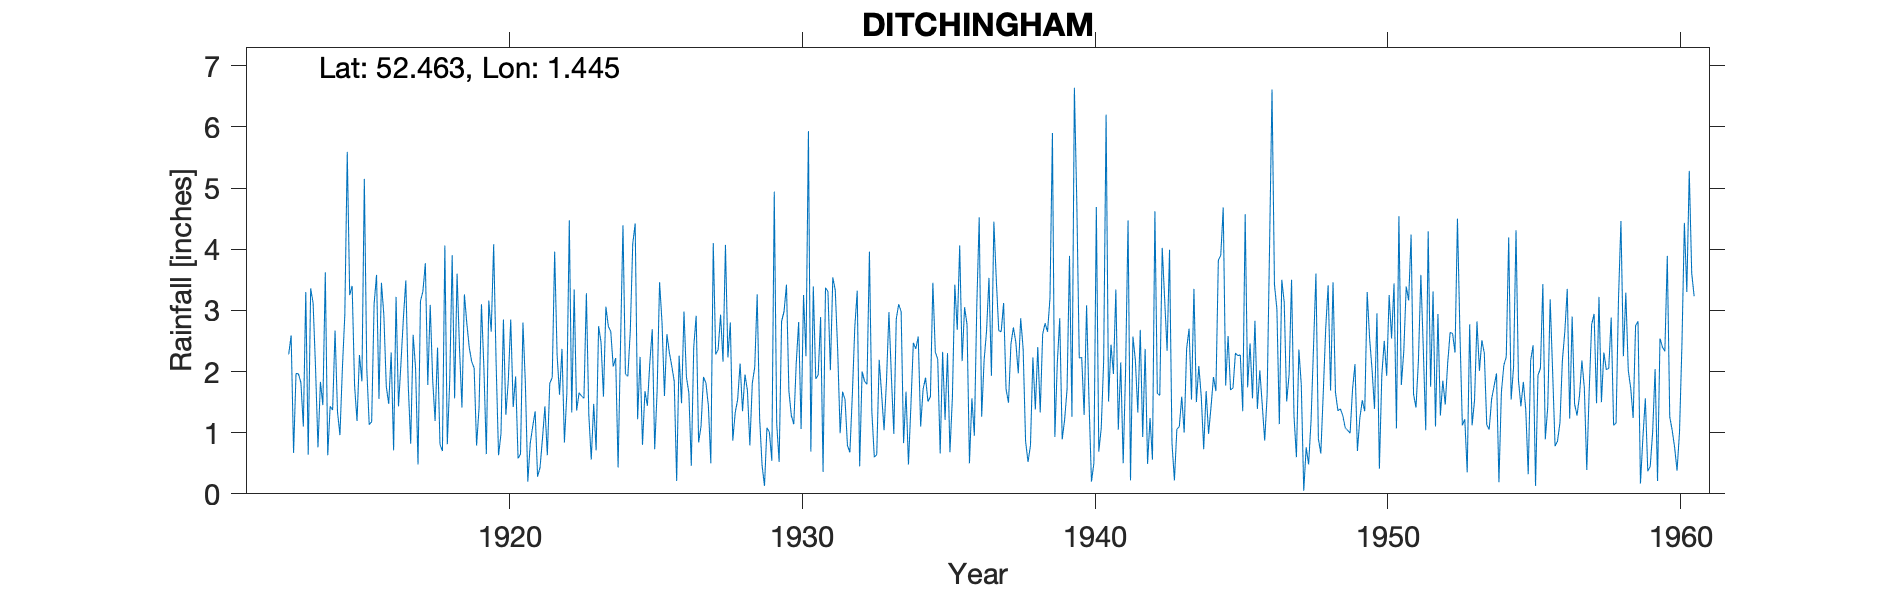

Source data for this figure (header and first rows):
DITCHINGHAM, , , , , , , , , , , , , , , , , , , , , , , 
Grid ref, TM341906, Long, 1.445, Lat, 52.46, Elevation, 25, ft, , , , , , , , , , , , , , , 
Station no, 1402, , , , , , , , , , , , , , , , , , , , , , 
, 1910, 1911, 1912, 1913, 1914, 1915, 1916, 1917, 1918, 1919, 1920, 1921, 1922, 1923, 1924, 1925, 1926, 1927, 1928, 1929, 1930, 1931, 1932
January, , , , 2.59, 1.83, 3.25, 1.55, 1.77, 2.39, 2.79, 2.15, 1.8, 3.96, 1.56, 2.08, 0.8, 2.09, 1.11, 2.8, 1.24, 1.68, 1.94, 0.79
February, , , , 0.67, 1.45, 3.4, 3.45, 0.82, 0.81, 2.39, 0.63, 0.2, 2.27, 3.28, 2.22, 1.68, 1.84, 1.91, 0.87, 0.47, 1.28, 2.89, 0.68
March, , , , 1.97, 3.62, 1.77, 2.92, 2.6, 0.7, 2.16, 0.98, 0.83, 1.62, 1.29, 0.43, 1.44, 0.21, 1.81, 1.33, 0.13, 1.14, 0.36, 1.62
April, , , , 1.96, 0.63, 1.19, 1.75, 2.05, 4.06, 2.06, 2.85, 1.1, 2.37, 0.56, 2.46, 2.14, 2.26, 1.44, 1.54, 1.08, 2.13, 3.37, 2.72
May, , , , 1.82, 1.43, 2.27, 1.47, 0.48, 0.81, 0.79, 1.29, 1.35, 0.84, 1.47, 4.39, 2.69, 1.48, 0.5, 2.13, 1.01, 2.81, 3.31, 3.32
June, , , , 1.1, 1.37, 1.84, 2.31, 3.15, 1.85, 1.4, 1.85, 0.28, 1.65, 0.71, 1.96, 0.73, 2.98, 4.1, 1.35, 0.54, 1.06, 2.02, 0.45
July, , , , 3.3, 2.67, 5.15, 0.71, 3.31, 3.9, 3.1, 2.85, 0.43, 4.47, 2.74, 1.92, 1.69, 1.91, 2.28, 1.95, 4.94, 3.25, 3.54, 2
August, , , , 0.64, 1.34, 2.05, 3.22, 3.77, 1.56, 2.06, 1.42, 0.9, 1.33, 2.48, 2.67, 3.46, 1.65, 2.36, 1.69, 1.15, 2.25, 3.33, 1.84
September, , , , 3.36, 0.96, 1.13, 1.43, 1.78, 3.6, 0.65, 1.92, 1.43, 3.34, 1.59, 4.09, 2.8, 0.46, 2.93, 0.79, 0.52, 5.93, 2.34, 1.79
October, , , , 3.12, 2.05, 1.18, 2.13, 3.09, 2.38, 3.16, 0.58, 0.63, 1.36, 3.06, 4.42, 1.6, 2.4, 2.16, 1.81, 2.82, 0.69, 0.99, 3.96
November, , , , 2.06, 2.93, 3.1, 2.87, 1.87, 1.41, 2.65, 0.65, 1.81, 1.65, 2.74, 1.22, 2.61, 2.91, 4.07, 2.07, 2.98, 3.39, 1.67, 1.34
December, , , 2.28, 0.76, 5.59, 3.58, 3.49, 1.19, 3.26, 4.08, 2.8, 1.9, 1.6, 2.65, 2.24, 2.31, 0.84, 2.23, 3.26, 3.42, 1.88, 1.54, 0.6
Total, , , , 23.35, 25.87, 29.91, 27.3, 25.88, 26.73, 27.29, 19.97, 12.66, 26.46, 24.13, 30.1, 23.95, 21.03, 26.9, 21.59, 20.3, 27.49, 27.3, 21.11
1958 Apr IDR, , , , , , , , , , , , , , , , , , , , , , , 
